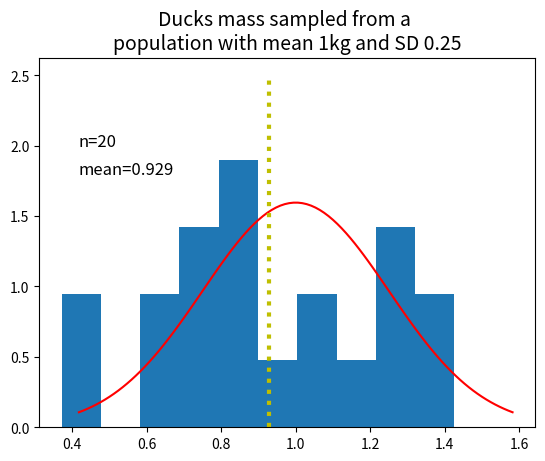
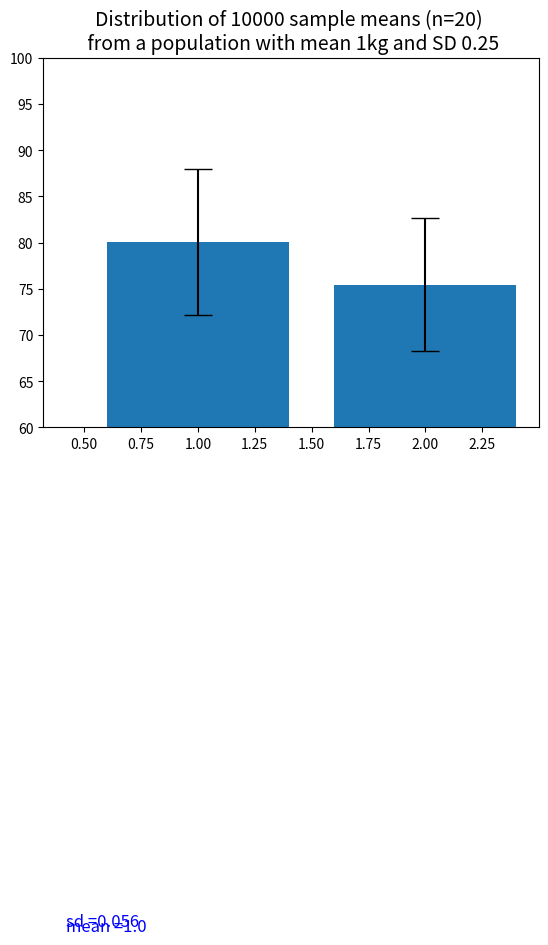

These figures' Python source, in order: (Note: this script raises an exception after producing the figures.)
import matplotlib.pyplot as plt
import numpy as np
import pandas as pd
from scipy import stats 

mean = 1
sd = 0.25
sample_size = 20

fig, ax = plt.subplots(1, 1)

sample = np.random.normal(mean, sd, sample_size)
#print(sample)
plt.hist(sample, density = 'true')

x = np.linspace(stats.norm.ppf(0.01, mean, sd), stats.norm.ppf(0.99,mean, sd),100)
y = stats.norm.pdf(x, mean, sd)
plt.plot(x,y, '-r') 

plt.title('Ducks mass sampled from a \npopulation with mean 1kg and SD 0.25', size = 14)
plt.text(stats.norm.ppf(0.01, mean, sd), 2.0, 'n='+str(sample_size), size = 12)
plt.text(stats.norm.ppf(0.01, mean, sd), 1.8, 'mean='+str(round(np.mean(sample),3)), size = 12)
plt.plot([np.mean(sample),np.mean(sample)],[0,2.5],':y', lw=3)

fig.show()

resample = 10000

means = []

for i in range(resample):
    sample_mean = np.mean(np.random.normal(mean, sd, sample_size)) 
    means.append(sample_mean)    

mean_of_means = np.mean(means)    
sd_means = np.std(means, ddof =1) # this is a sample standard deviation, so ddof = 1 tells us to divide 
                                  # the variance by n-1 instead of N 


fig, ax = plt.subplots(1, 1)

x = np.linspace(stats.norm.ppf(0.01, mean, sd), stats.norm.ppf(0.99,mean, sd),100)
y = stats.norm.pdf(x, mean, sd)
plt.plot(x,y, '-r') 

plt.hist(means, density = 'true', bins = round(10 + resample/100))
x = np.linspace(stats.norm.ppf(0.01, mean, sd_means), stats.norm.ppf(0.99,mean, sd_means),100)
y = stats.norm.pdf(x, mean_of_means, sd_means)
plt.plot(x,y, '-b',lw=1) 

plt.text(stats.norm.ppf(0.01, mean, sd), 6.0, 'sd ='+str(round(sd_means,3)), size = 12, color = 'blue')
plt.text(stats.norm.ppf(0.01, mean, sd), 5.5, 'mean ='+str(round(mean_of_means,3)), size = 12, color = 'blue')


plt.title('Distribution of '+str(resample)+' sample means (n='+str(sample_size)+') \n from a population with mean 1kg and SD 0.25', size = 14)

fig.show()

#create a new list of 10,000 'means' by sampling the probability distribution again

resample = 10000
means = []
for i in range(resample):
    sample_mean = np.mean(np.random.normal(mean, sd, sample_size)) 
    means.append(sample_mean)    

sd_means = np.std(means, ddof=1)
mean_of_means = np.mean(means)


# Set the value ve are testing, and create a variable which we will use to count means > our target value 

value = 1.15
exceeds = 0                 

# for each mean in the list, see if it is greater than our value. If so, increase our counter by 1

for i in means:
    if i >= value:
        exceeds += 1

# calculate the frequency of means that exceed our target value        
        
p_sim= exceeds/len(means) 
        
print('Probability that the sample mean equals or exceeds '+str(value)+' = p_sim = '+str(round(p_sim,3)))

# calculating a p value directly the cumulative distribution function

p = 1 - stats.norm.cdf(1.15, mean_of_means, sd_means)
print('Probability that the sample mean equals or exceeds '+str(value)+' = p = '+str(round(p,3)))

exam1 = [86,78,67,91,79,83,66,86,86,87,80,73,78,78,70,79,73,75,76,86,66,91,77,68,79,90,84,78,80,85,93,94]
exam1_mean = np.mean(exam1)
exam1_sd = np.std(exam1, ddof=1) # sample standard deviation again!, so ddof = 1

print('section 1 mean = ' + str(round(exam1_mean,3)))
print('section 1 sd = ' + str(round(exam1_sd,3)))

### Manual calculation
n = len(exam1)
mu = 75
print((exam1_mean-75)/(exam1_sd/n**(1/2)))

### Calculation using stats package, extraction of t-statistic from result (we will come back to this)
onesample = stats.ttest_1samp(exam1,75)
print(onesample.statistic)


print(onesample)
print('t-statistic = ' + str(round(onesample.statistic,3)))
print('p-value = ' + str(round(onesample.pvalue,5)))

exam1s = [69,75,82,85,82,89,75,82]
exam1s_mean = np.mean(exam1s)
exam1s_sd = np.std(exam1s, ddof=1)

print('section 1s mean = ' + str(round(exam1s_mean,3)))
print('section 1s sd = ' + str(round(exam1s_sd,3)))


onesamples = stats.ttest_1samp(exam1s,75)

print('t-statistic = ' + str(round(onesamples.statistic,3)))
print('p-value = ' + str(round(onesamples.pvalue,5)))


exam1l =[90,86,70,74,63,85,66,89,69,76,81,81,79,85,85,72,88,69,84,78,87,74,60,77,79,72,88,83,78,74,73,69,79,70,64,69,74,73,79,80,79,71,86,74,85,82,77,76,86,65,84,74,81,74,81,70,85,79,92,76,84,73,79,77]

exam1l_mean = np.mean(exam1l)
exam1l_sd = np.std(exam1l, ddof=1)

print('section 1l mean = ' + str(round(exam1l_mean,3)))
print('section 1l sd = ' + str(round(exam1l_sd,3)))


onesamplel = stats.ttest_1samp(exam1l,75)

print('t-statistic = ' + str(round(onesamplel.statistic,3)))
print('p-value = ' + str(round(onesamplel.pvalue,5)))

# new data from a second class section
exam2 = [77,77,67,69,80,81,64,79,78,77,73,70,65,73,83,88,75,75,70,68,70,75,71,75,79,83,87,95,67,72,83,68]
exam2_mean = np.mean(exam2)
exam2_sd = np.std(exam2, ddof = 1)

#compare data to see if we are at least close to assumptions
print('section 1 mean = ' + str(round(exam1_mean,3)))
print('section 1 sd = ' + str(round(exam1_sd,3)))
print('section 2 mean = ' + str(round(exam2_mean,3)))
print('section 2 sd = ' + str(round(exam2_sd,3)))
print()

# run t test

twosample = stats.ttest_ind(exam1,exam2)
print('t-statistic = ' + str(round(twosample.statistic,3)))
print('p-value = ' + str(round(twosample.pvalue,5)))


plt.bar([1,2],[exam1_mean,exam2_mean], yerr=[exam1_sd, exam2_sd], capsize =10)
plt.ylim(60,100)

exam1_95CI = stats.t.interval(alpha=0.95, df=len(exam1)-1, loc=exam1_mean, scale=stats.sem(exam1)) 
exam2_95CI = stats.t.interval(alpha=0.95, df=len(exam2)-1, loc=exam2_mean, scale=stats.sem(exam2))
print(exam1_95CI)
print(exam2_95CI)

#Make a bar graph of the two-sample t-test results



# compare the two groups to one another using a two sample t.test 

## Functions for generating test scores
## 45

scratch = np.random.normal(0.4, 0.1, 24)
for i in scratch:
    print('{:.3f}'.format(i) + ',',end='') 
print()    
print(np.mean(scratch))
print(np.std(scratch, ddof = 1))

